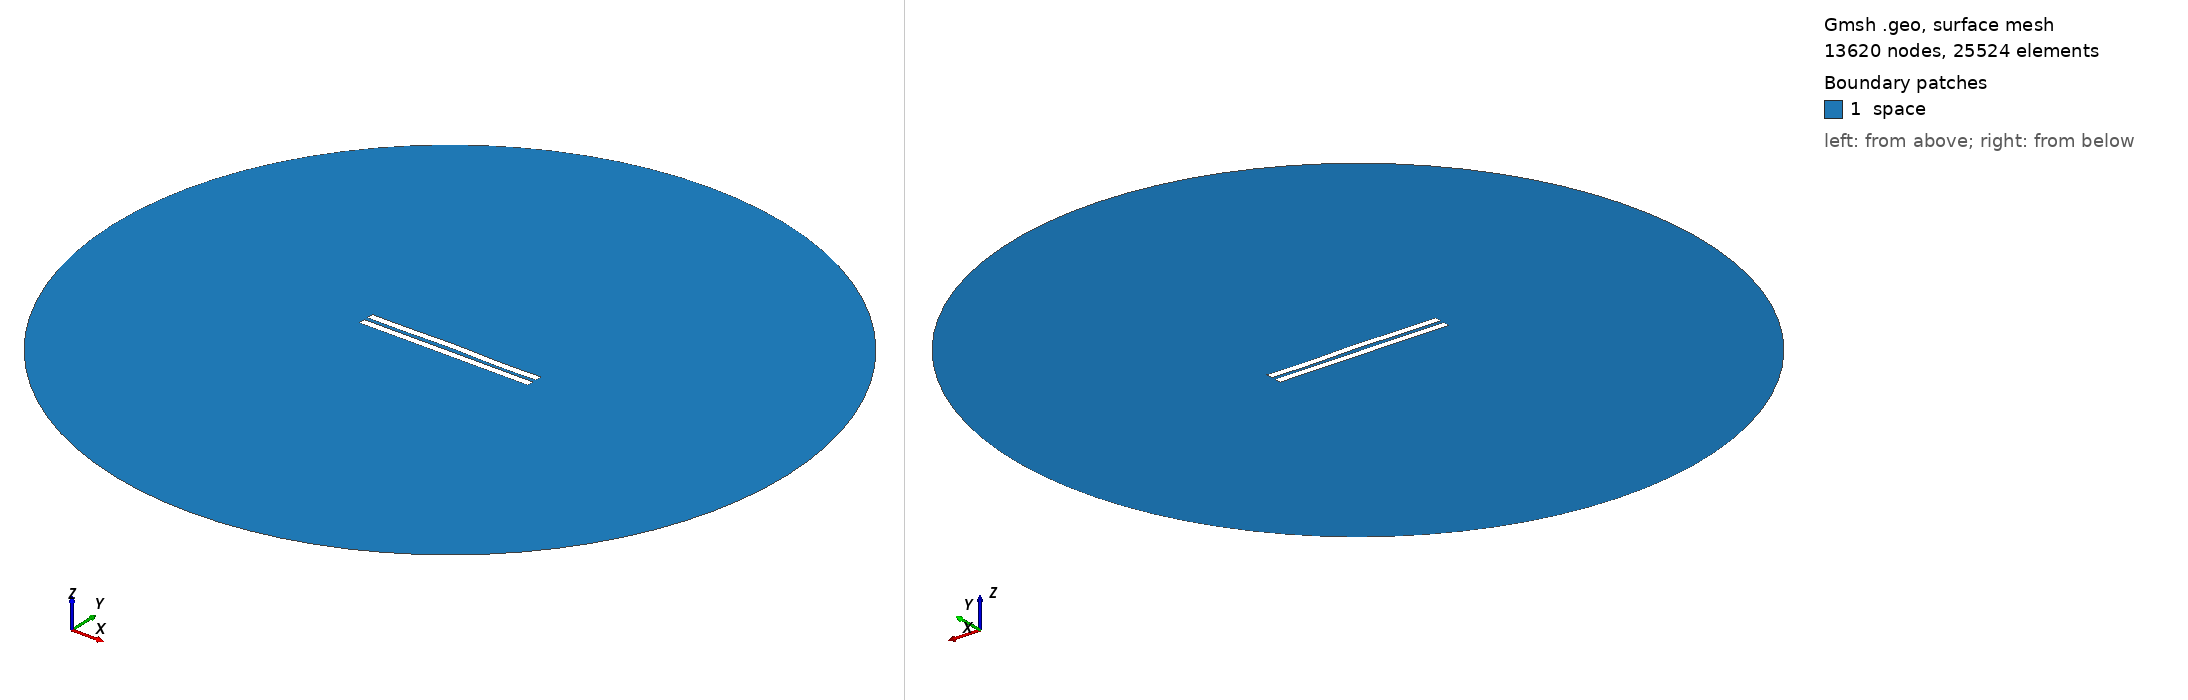

Gmsh geometry script, surface-meshed: 13620 nodes, 25524 surface elements. Boundary patches (legend numbers): 1 space. Left view from above one corner, right view from below the opposite corner. Legend entries are the model's physical surfaces. The drawing asked Gmsh for element sizes between 1% and 20% of the model's largest extent; the script's own settings can give other sizes.

=== 2741.geo (drawn) ===
//---------------------------------------
// Geometry kernel
//---------------------------------------

SetFactory("OpenCASCADE");



//---------------------------------------
// Parameters of the geometry
//---------------------------------------

// Overetch of the upper plate
overetch = 0.0;

// Distance between the plates
distance = 2.5;

// Discretization over the x axis (for the deformation)
nx = 50; 

// Length of the plate
L = 100 - overetch; 

// Number of modes
n = 4; 

// 1st mode coefficient
coeff(1) = -0.075;
beta(1) = 0.596864 * 3.1415926535 / L;

// 2nd mode coefficient
coeff(2) = 0.15;
beta(2) = 1.49418 * 3.1415926535 / L;

// 3rd mode coefficient
coeff(3) = 0.07499999999999998;
beta(3) = 2.50025 * 3.1415926535 / L;

// 4th mode coefficient
coeff(4) = -0.15;
beta(4) = 3.49999 * 3.1415926535 / L;



//---------------------------------------
// Upper plate (deformed rectangle)
//---------------------------------------

// Coordiantes of the upper plate
xmin = -50;
xmax = 50 - overetch;

// Height of the upper plate
yheight = 4 - 2 * overetch;

// Indexes of the points
UpperID[] = {};
LowerID[] = {};
LeftID[] = {};
RightID[] = {};

// Point index
p = 1;

// Horizontal edges
For i In {1:nx}
    x = xmin + (i-1)*(xmax - xmin)/(nx-1);

    y_bottom = distance / 2 + overetch;
    For j In {1:n}
        C = (Cosh(beta(j)*L) + Cos(beta(j)*L)) / (Sinh(beta(j)*L) + Sin(beta(j)*L));
        y_bottom  = y_bottom + coeff(j) * (Cosh(beta(j)*(x+50)) - Cos(beta(j)*(x+50)) - C * (Sinh(beta(j)*(x+50)) - Sin(beta(j)*(x+50))));
    EndFor

    y_top = y_bottom + yheight;

    Point(p) = {x, y_top, 0, 1.0};
    UpperID[i] = p;
    p = p + 1;

    Point(p) = {x, y_bottom, 0, 1.0};
    LowerID[i] = p;
    p = p + 1;
EndFor

// Create point lists
UpperPts[] = {}; LowerPts[] = {};
For i In {1:nx}
  UpperPts[] += {UpperID[i]};
  LowerPts[] += {LowerID[i]};
EndFor

// Build splines
Spline(1) = {UpperPts[]};
Spline(2) = {LowerPts[]};
Line(3) = {LowerPts[nx-1], UpperPts[nx-1]};
Line(4) = {LowerPts[0], UpperPts[0]};

// Build the plane surface
Curve Loop(1) = {2, 3, -1, -4};
Plane Surface(1) = {1};



//---------------------------------------
// Lower plate (rectangle)
//---------------------------------------

// Vertices
Point(1001) = {-50, -1, 0, 1.0};
Point(1002) = { 50, -1, 0, 1.0};
Point(1003) = { 50,  -5, 0, 1.0};
Point(1004) = {-50,  -5, 0, 1.0};

// Edges
Line(5) = {1001, 1002};
Line(6) = {1002, 1003};
Line(7) = {1003, 1004};
Line(8) = {1004, 1001};

// Plane surface
Line Loop(2) = {5, 6, 7, 8};
Plane Surface(2) = {2}; 



//---------------------------------------
// Outer (fictious) boundary
//---------------------------------------

// Points
Point(1005) = {0, 0, 0};       // Center
Point(1006) = {200, 0, 0};     // Start point
Point(1007) = {0, 200, 0};     // 90 degrees
Point(1008) = {-200, 0, 0};    // 180 degrees
Point(1009) = {0, -200, 0};    // 270 degrees

// Circle arcs (each needs start, center, end)
Circle(9) = {1006, 1005, 1007};
Circle(10) = {1007, 1005, 1008};
Circle(11) = {1008, 1005, 1009};
Circle(12) = {1009, 1005, 1006};

// Plane surface for the entire domain
Curve Loop(3) = {9, 10, 11, 12};
Surface(3) = {3};

// Subtract the plates from the whole domain to obtain the actual domain where we want to solve the equations
BooleanDifference{ Surface{3}; Delete; }{ Surface{1}; Surface{2}; Delete; }




//---------------------------------------
// Transfinite Lines/Curves
//---------------------------------------

// Set the number of points on the boundaries
r = 7;

// Plates
Transfinite Curve {1, 2} = 50*r Using Progression 1;
Transfinite Curve {3, 4} = 2*r Using Progression 1;
Transfinite Line {5, 7} = 50*r Using Progression 1;
Transfinite Line {6, 8} = 2*r Using Progression 1;

// Outer boundary
Transfinite Line {9, 10, 11, 12} = 20 Using Progression 1;



//---------------------------------------
// Physical groups
//---------------------------------------                

// Physical curves (boundaries)
Physical Line("force_segment", 10) = {2};
Physical Line("upper_plate", 11) = {1, 3, 4};
Physical Line("lower_plate", 12) = {5, 6, 7, 8};
Physical Line("boundary", 20) = {9, 10, 11, 12};

// Physical Surfaces
Physical Surface("space", 30) = {3};



//---------------------------------------
// 6. Generate the Mesh
//---------------------------------------

// 2D mesh generation
Mesh 2;
